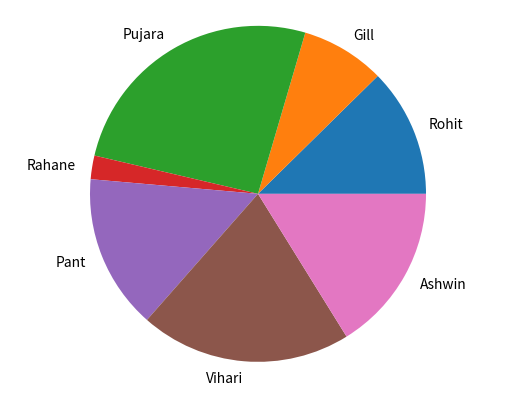

Write the Python code that produced this figure.
# Plot of the number of balls faced by Indian batsmen in the SCG Test of 2021.
import matplotlib.pyplot as plt 
labels = 'Rohit', 'Gill', 'Pujara', 'Rahane', 'Pant', 'Vihari', 'Ashwin'
balls = [98, 64, 205, 18, 118, 161, 128]
plt.pie(balls, labels = labels)
plt.axis('equal')
plt.show()
